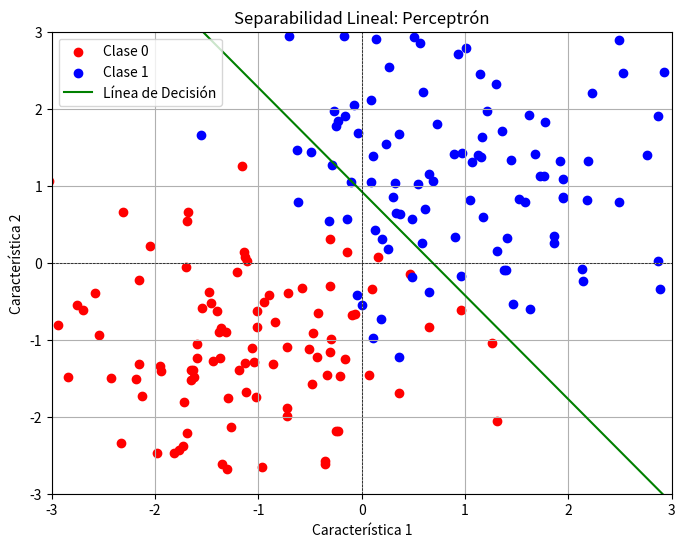

Write Python code to recreate this figure.
# Enfoque 2 - Separacion Lineal
# [redacted]

# Objetivo:

# El código implementa un perceptrón lineal para clasificar dos grupos de puntos 2D que son separables linealmente.
# Entrena los pesos ajustándolos iterativamente según los errores de predicción y traza la línea de decisión que divide ambas clases.
# Su objetivo es mostrar visualmente cómo el perceptrón aprende una frontera lineal entre dos clases distintas.

# Inicio:

import numpy as np
import matplotlib.pyplot as plt

# Generar datos de ejemplo: puntos separables linealmente
np.random.seed(0)
n_samples = 100
X1 = np.random.randn(n_samples, 2) + np.array([1, 1])  # Clase 1
X2 = np.random.randn(n_samples, 2) + np.array([-1, -1])  # Clase 0
X = np.vstack((X1, X2))  # Unir las clases
Y = np.array([1] * n_samples + [0] * n_samples)  # Etiquetas de clase

# Agregar un sesgo a los datos
X_biased = np.c_[np.ones((X.shape[0], 1)), X]  # Agregar columna de 1s para el término de sesgo

# Parámetros del Perceptrón
learning_rate = 0.1
n_iterations = 1000

# Inicializar los pesos aleatoriamente
weights = np.random.randn(X_biased.shape[1])

# Función de activación (step function)
def step_function(x):
    return 1 if x >= 0 else 0

# Entrenamiento del Perceptrón
for _ in range(n_iterations):
    for i in range(len(Y)):
        # Calcular la salida
        linear_output = np.dot(X_biased[i], weights)
        predicted = step_function(linear_output)
        # Actualizar los pesos
        update = learning_rate * (Y[i] - predicted)
        weights += update * X_biased[i]

# Visualización de los resultados
plt.figure(figsize=(8, 6))
plt.scatter(X[Y == 0][:, 0], X[Y == 0][:, 1], color='red', label='Clase 0')
plt.scatter(X[Y == 1][:, 0], X[Y == 1][:, 1], color='blue', label='Clase 1')

# Graficar la línea de decisión
x_values = np.linspace(-3, 3, 100)
y_values = -(weights[0] + weights[1] * x_values) / weights[2]
plt.plot(x_values, y_values, color='green', label='Línea de Decisión')

plt.title('Separabilidad Lineal: Perceptrón')
plt.xlabel('Característica 1')
plt.ylabel('Característica 2')
plt.legend()
plt.grid()
plt.xlim(-3, 3)
plt.ylim(-3, 3)
plt.axhline(0, color='black', lw=0.5, ls='--')
plt.axvline(0, color='black', lw=0.5, ls='--')
plt.show()
